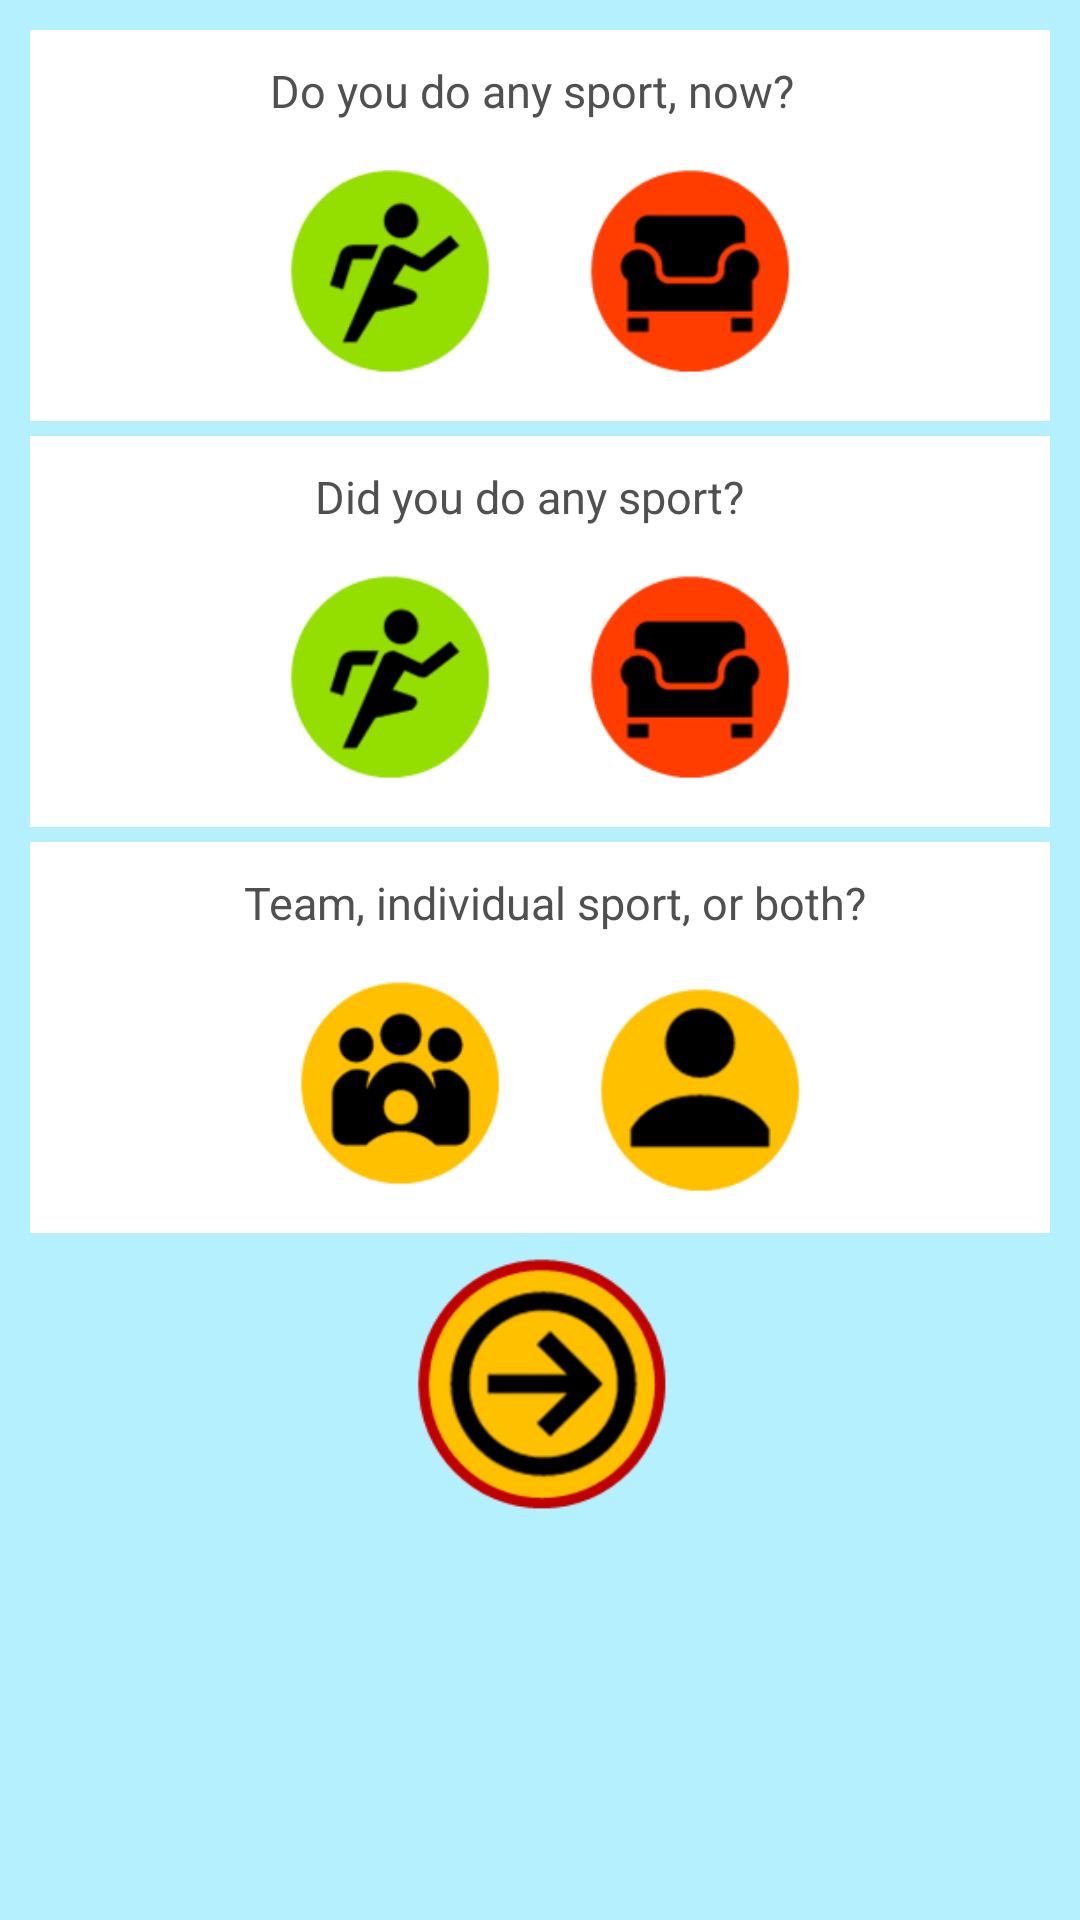

This screen was rendered from an Android layout file. Write that file and the resources it references.
<!-- AndroidManifest.xml: application theme AppTheme -->
<!-- res/layout/user_sport.xml -->
<?xml version="1.0" encoding="utf-8"?>
<LinearLayout xmlns:android="http://schemas.android.com/apk/res/android"
    android:layout_width="match_parent"
    android:layout_height="match_parent"
    android:background="@color/very_light_blue"
    android:orientation="vertical">

    <RelativeLayout
        android:layout_width="match_parent"
        android:layout_height="wrap_content"
        android:layout_marginLeft="10dp"
        android:layout_marginRight="10dp"
        android:layout_marginTop="10dp"
        android:background="@color/white"
        android:gravity="center_horizontal"
        android:paddingTop="10dp">

        <TextView
            android:id="@+id/questionSportPresent"
            android:layout_width="wrap_content"
            android:layout_height="wrap_content"
            android:layout_marginLeft="10dp"
            android:text="@string/sportPresent"
            android:textAppearance="?android:attr/textAppearanceSmall"
            android:textColor="@color/darkGray"
            android:textSize="15sp" />

        <ImageButton
            android:id="@+id/sportPresentYes"
            android:layout_width="100dp"
            android:layout_height="100dp"
            android:layout_below="@id/questionSportPresent"
            android:background="@drawable/sport_yes"
            android:onClick="sportPresentYes" />

        <ImageButton
            android:id="@+id/sportPresentNo"
            android:layout_width="100dp"
            android:layout_height="100dp"
            android:layout_below="@id/questionSportPresent"
            android:layout_toRightOf="@id/sportPresentYes"
            android:background="@drawable/sport_no"
            android:onClick="sportPresentNo" />


    </RelativeLayout>


    <RelativeLayout
        android:layout_width="match_parent"
        android:layout_height="wrap_content"
        android:layout_marginLeft="10dp"
        android:layout_marginRight="10dp"
        android:layout_marginTop="5dp"
        android:background="@color/white"
        android:gravity="center_horizontal"
        android:paddingTop="10dp">

        <TextView
            android:id="@+id/questionSportPast"
            android:layout_width="wrap_content"
            android:layout_height="wrap_content"
            android:layout_marginLeft="25dp"
            android:text="Did you do any sport?"
            android:textColor="@color/darkGray"
            android:textSize="15sp" />

        <ImageButton
            android:id="@+id/sportPastYes"
            android:layout_width="100dp"
            android:layout_height="100dp"
            android:layout_below="@+id/questionSportPast"
            android:background="@drawable/sport_yes"
            android:onClick="sportPastYes" />

        <ImageButton
            android:id="@+id/sportPastNo"
            android:layout_width="100dp"
            android:layout_height="100dp"
            android:layout_below="@id/questionSportPast"
            android:layout_toRightOf="@id/sportPastYes"
            android:background="@drawable/sport_no"
            android:onClick="sportPastNo" />


    </RelativeLayout>


    <RelativeLayout
        android:layout_width="match_parent"
        android:layout_height="wrap_content"
        android:layout_marginLeft="10dp"
        android:layout_marginRight="10dp"
        android:layout_marginTop="5dp"
        android:background="@color/white"
        android:gravity="center_horizontal"
        android:paddingTop="10dp">

        <TextView
            android:id="@+id/kindSport"
            android:layout_width="wrap_content"
            android:layout_height="wrap_content"
            android:layout_marginLeft="10dp"
            android:text="Team, individual sport, or both?"
            android:textColor="@color/darkGray"
            android:textSize="15sp" />

        <ImageButton
            android:id="@+id/team_sport"
            android:layout_marginLeft="12dp"
            android:layout_width="100dp"
            android:layout_height="100dp"
            android:layout_below="@id/kindSport"
            android:background="@drawable/team_sport"
            android:onClick="teamSport" />

        <ImageButton
            android:id="@+id/individual_sport"
            android:layout_width="100dp"
            android:layout_height="100dp"
            android:layout_below="@id/kindSport"
            android:layout_toRightOf="@id/team_sport"
            android:background="@drawable/individual_sport"
            android:onClick="individualSport" />

    </RelativeLayout>

    <ImageButton
        android:id="@+id/userSportNextButton"
        android:layout_width="100dp"
        android:layout_height="100dp"
        android:layout_gravity="center_horizontal"
        android:background="@drawable/next_button"
        android:onClick="user_sport_nextActivity"/>
</LinearLayout>
<!-- resources referenced by this layout -->
<resources>
  <color name="darkGray">#505050</color>
  <color name="very_light_blue">#b5f0ff</color>
  <color name="white">#ffffff</color>
  <!-- drawable individual_sport (drawable) -->
  <?xml version="1.0" encoding="utf-8"?>
  <selector xmlns:android="http://schemas.android.com/apk/res/android">
      <item android:drawable="@drawable/individual_sport_pressed" android:state_pressed="true" />
      <item android:drawable="@drawable/individual_sport_not_pressed" />
  </selector>
  <!-- drawable next_button (drawable) -->
  <?xml version="1.0" encoding="utf-8"?>
  <selector xmlns:android="http://schemas.android.com/apk/res/android">
      <item android:drawable="@drawable/next_pressed" android:state_pressed="true" />
      <item android:drawable="@drawable/next_unpressed" />
  </selector>
  <!-- drawable sport_no (drawable) -->
  <?xml version="1.0" encoding="utf-8"?>
  <selector xmlns:android="http://schemas.android.com/apk/res/android">
      <item android:drawable="@drawable/relax_pressed" android:state_pressed="true" />
      <item android:drawable="@drawable/relax_not_pressed" />
  </selector>
  <!-- drawable sport_yes (drawable) -->
  <?xml version="1.0" encoding="utf-8"?>
  <selector xmlns:android="http://schemas.android.com/apk/res/android">
      <item android:drawable="@drawable/sport_pressed" android:state_pressed="true" />
      <item android:drawable="@drawable/sport_not_pressed" />
  </selector>
  <!-- drawable team_sport (drawable) -->
  <?xml version="1.0" encoding="utf-8"?>
  <selector xmlns:android="http://schemas.android.com/apk/res/android">
      <item android:drawable="@drawable/team_sport_pressed" android:state_pressed="true" />
      <item android:drawable="@drawable/team_sport_not_pressed" />
  </selector>
  <string name="sportPresent">Do you do any sport, now?</string>
  <style name="AppTheme" parent="Theme.AppCompat">
          
  
      </style>
  <!-- drawable individual_sport_pressed: png bitmap (drawable, 18615 bytes) -->
  <!-- drawable individual_sport_not_pressed: png bitmap (drawable, 3821 bytes) -->
  <!-- drawable next_pressed: png bitmap (drawable, 22269 bytes) -->
  <!-- drawable next_unpressed: png bitmap (drawable, 9326 bytes) -->
  <!-- drawable relax_pressed: png bitmap (drawable, 12405 bytes) -->
  <!-- drawable relax_not_pressed: png bitmap (drawable, 3837 bytes) -->
  <!-- drawable sport_pressed: png bitmap (drawable, 26167 bytes) -->
  <!-- drawable sport_not_pressed: png bitmap (drawable, 5219 bytes) -->
  <!-- drawable team_sport_pressed: png bitmap (drawable, 20870 bytes) -->
  <!-- drawable team_sport_not_pressed: png bitmap (drawable, 5057 bytes) -->
</resources>
